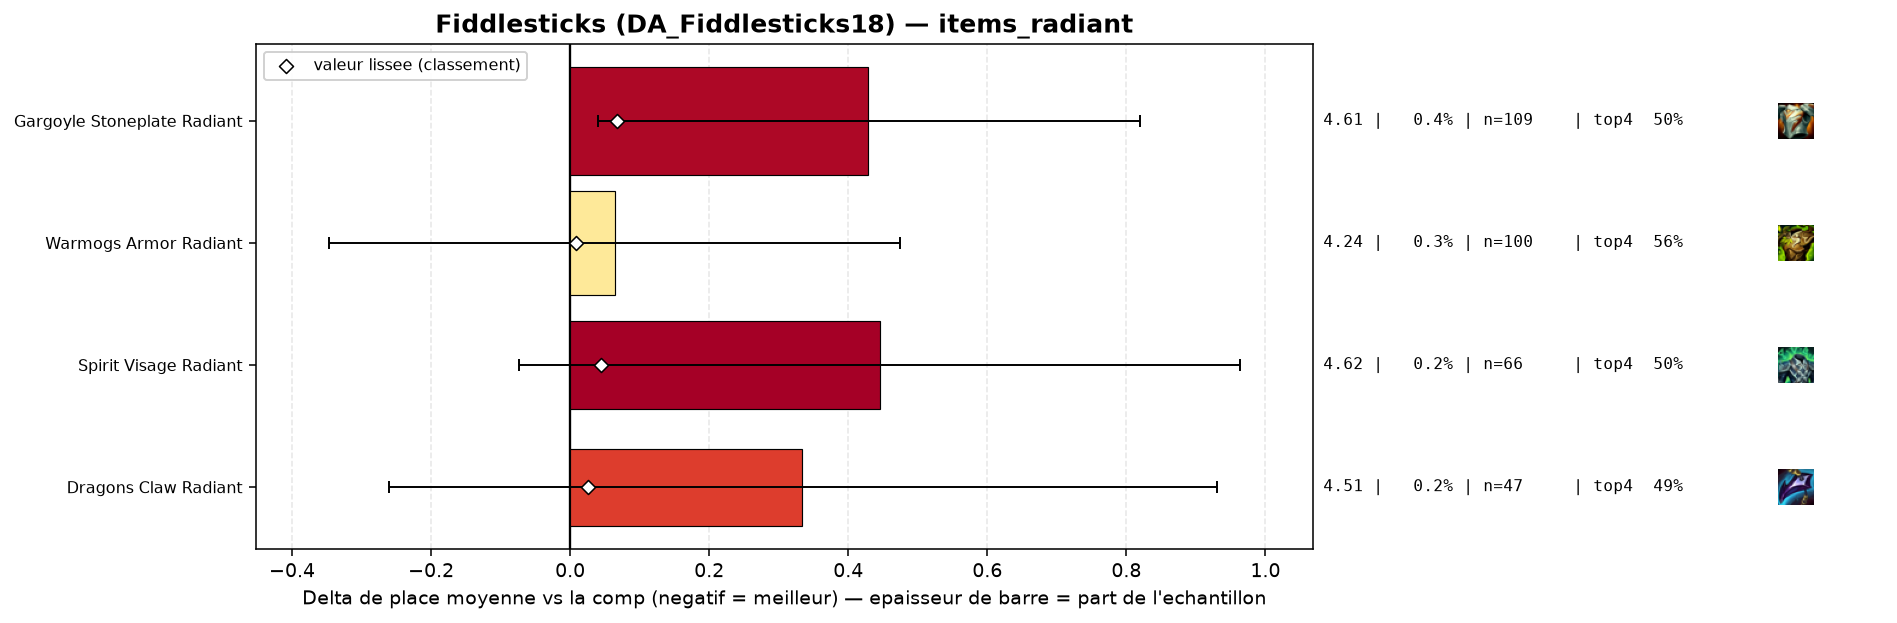

The file beside this chart, header and first rows:
group, label, n, share, avg_place, shrunk_avg, score, d_avg, d_avg_pess, impact, d_top4, win, top2, top4, sd, z, p, significant
populaire, Warmogs Armor Radiant, 100, 0.003368, 4.24, 4.185, 0.009, 0.064, 0.0, -0.0, -0.0046, 0.13, 0.24, 0.56, 2.093, 0.3, 0.7611, False
populaire, Dragons Claw Radiant, 47, 0.001583, 4.511, 4.201, 0.025, 0.334, 0.0, -0.0, -0.0752, 0.1064, 0.2128, 0.4894, 2.082, 1.1, 0.2713, False
populaire, Spirit Visage Radiant, 66, 0.002223, 4.621, 4.221, 0.045, 0.445, 0.0, -0.0001, -0.0646, 0.0758, 0.197, 0.5, 2.145, 1.68, 0.09221, False
populaire, Gargoyle Stoneplate Radiant, 109, 0.003671, 4.606, 4.243, 0.067, 0.429, 0.04, -0.0002, -0.0692, 0.0734, 0.1835, 0.4954, 2.072, 2.16, 0.03088, False
